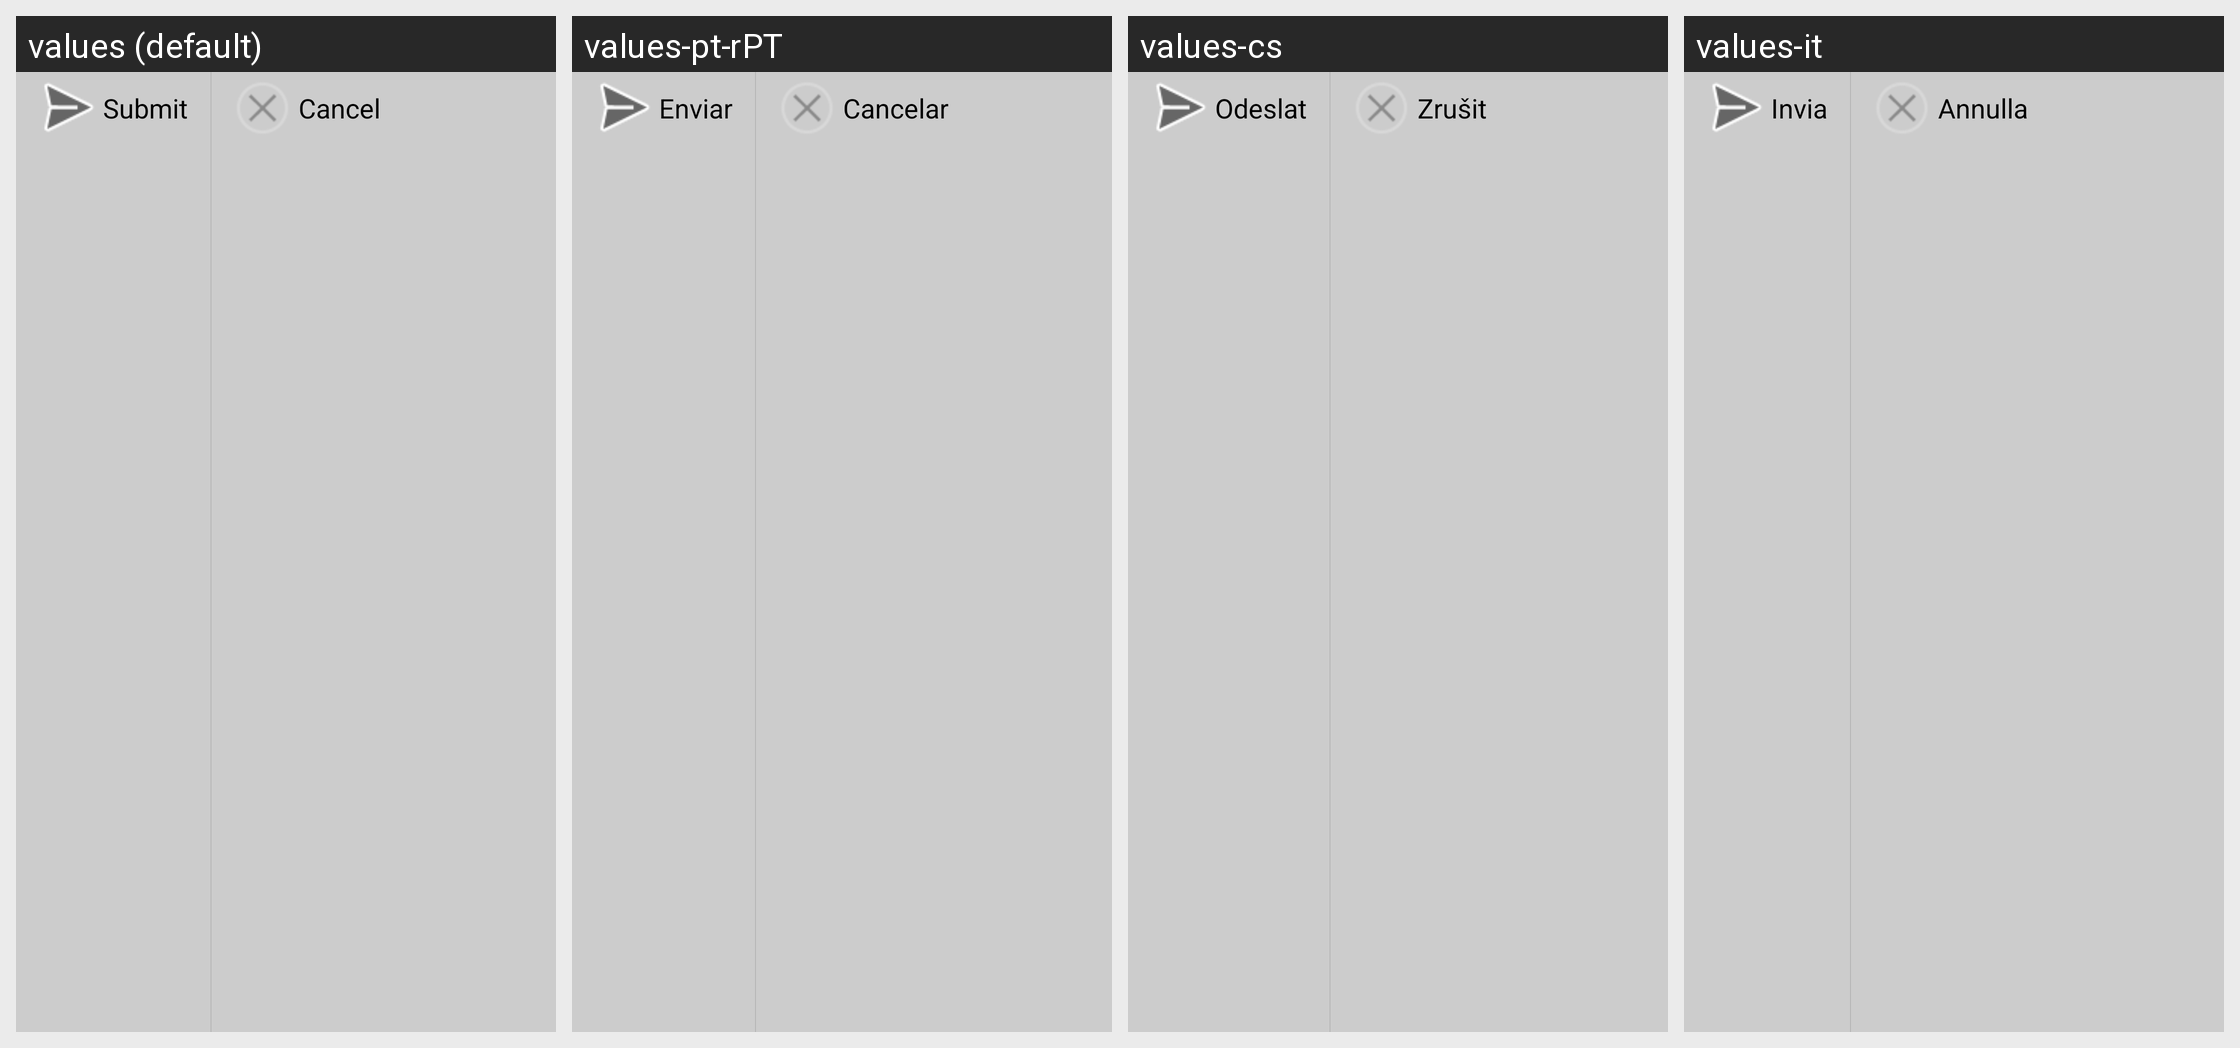

For this localized Android screen grid, give each drawn string resource with its value in every locale shown.
Android screen res/layout/two_button_bar_rate_review.xml rendered under 4 locales, left to right: values (default), values-pt-rPT, values-cs, values-it. Device: Nexus 5 (rendered at 1080×1920; each locale shown at half size, 540×960, under a caption strip naming it); theme FinskyTheme.
Other locales in the repository, not shown: values-da, values-de, values-el, values-en-rGB, values-es, values-fr, values-ja, values-ko, values-nb, values-nl, values-pl, values-pt, values-ru, values-sv, values-tr, values-zh-rCN, values-zh-rTW.
Strings drawn on this screen, with the default value and each locale's value (text and hints the layout hard-codes, and strings that could not be matched under every locale, appear in the picture but are not listed):

submit_review
  values: Submit
  values-pt-rPT: Enviar
  values-cs: Odeslat
  values-it: Invia

purchase_cancel
  values: Cancel
  values-pt-rPT: Cancelar
  values-cs: Zrušit
  values-it: Annulla
